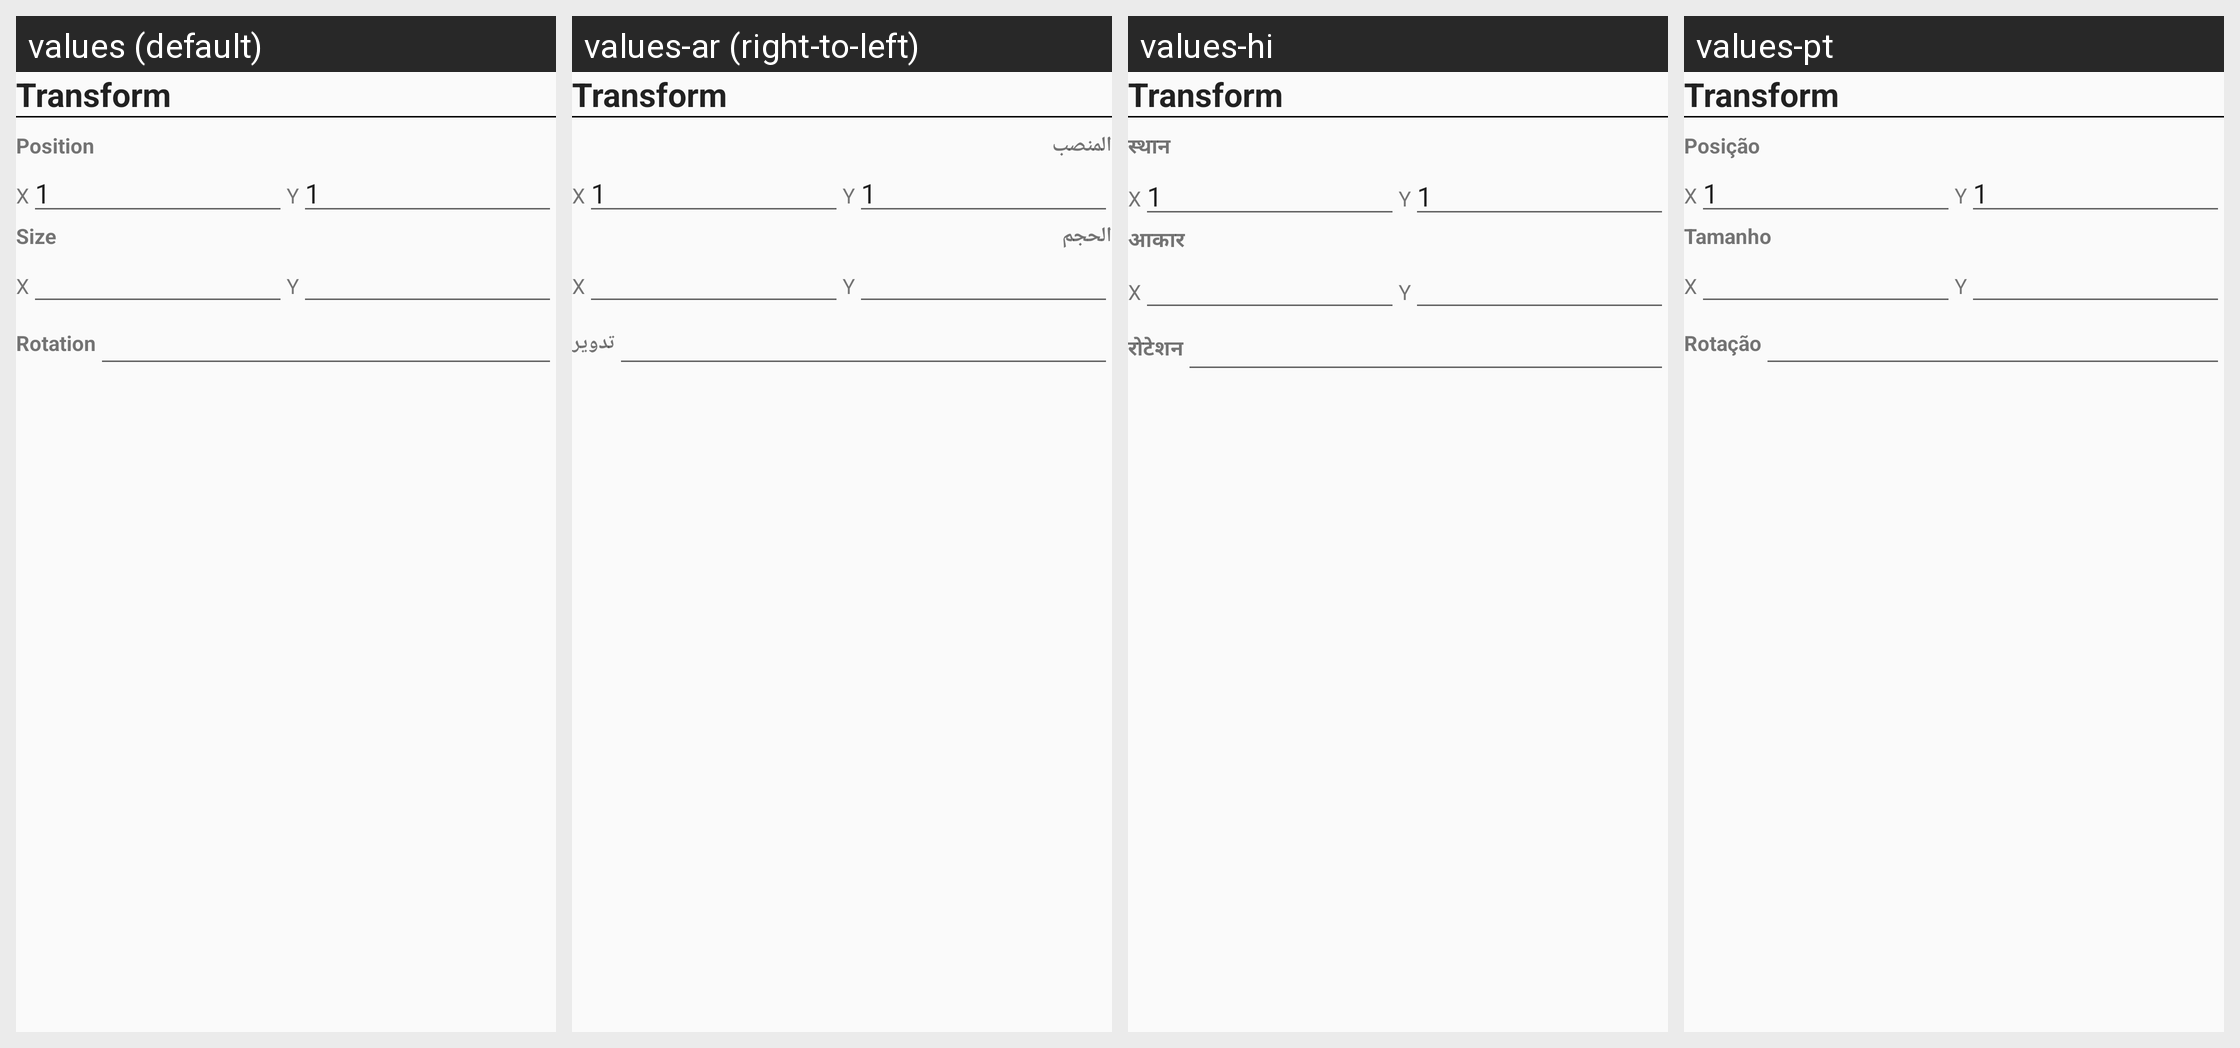

Here is an Android app screen in its default locale and in the app's own translations. Write out the translated-string differences for the strings that appear on this screen.
Android screen res/layout/component_transform.xml rendered under 4 locales, left to right: values (default), values-ar (right-to-left), values-hi, values-pt. Device: Nexus 5 (rendered at 1080×1920; each locale shown at half size, 540×960, under a caption strip naming it); theme NoActionBar1.
Other locales in the repository, not shown: values-tr.
Strings drawn on this screen, with the default value and each locale's value (text and hints the layout hard-codes, and strings that could not be matched under every locale, appear in the picture but are not listed):

position
  values: Position
  values-ar: المنصب
  values-hi: स्थान
  values-pt: Posição

size
  values: Size
  values-ar: الحجم
  values-hi: आकार
  values-pt: Tamanho

rotation
  values: Rotation
  values-ar: تدوير
  values-hi: रोटेशन
  values-pt: Rotação
